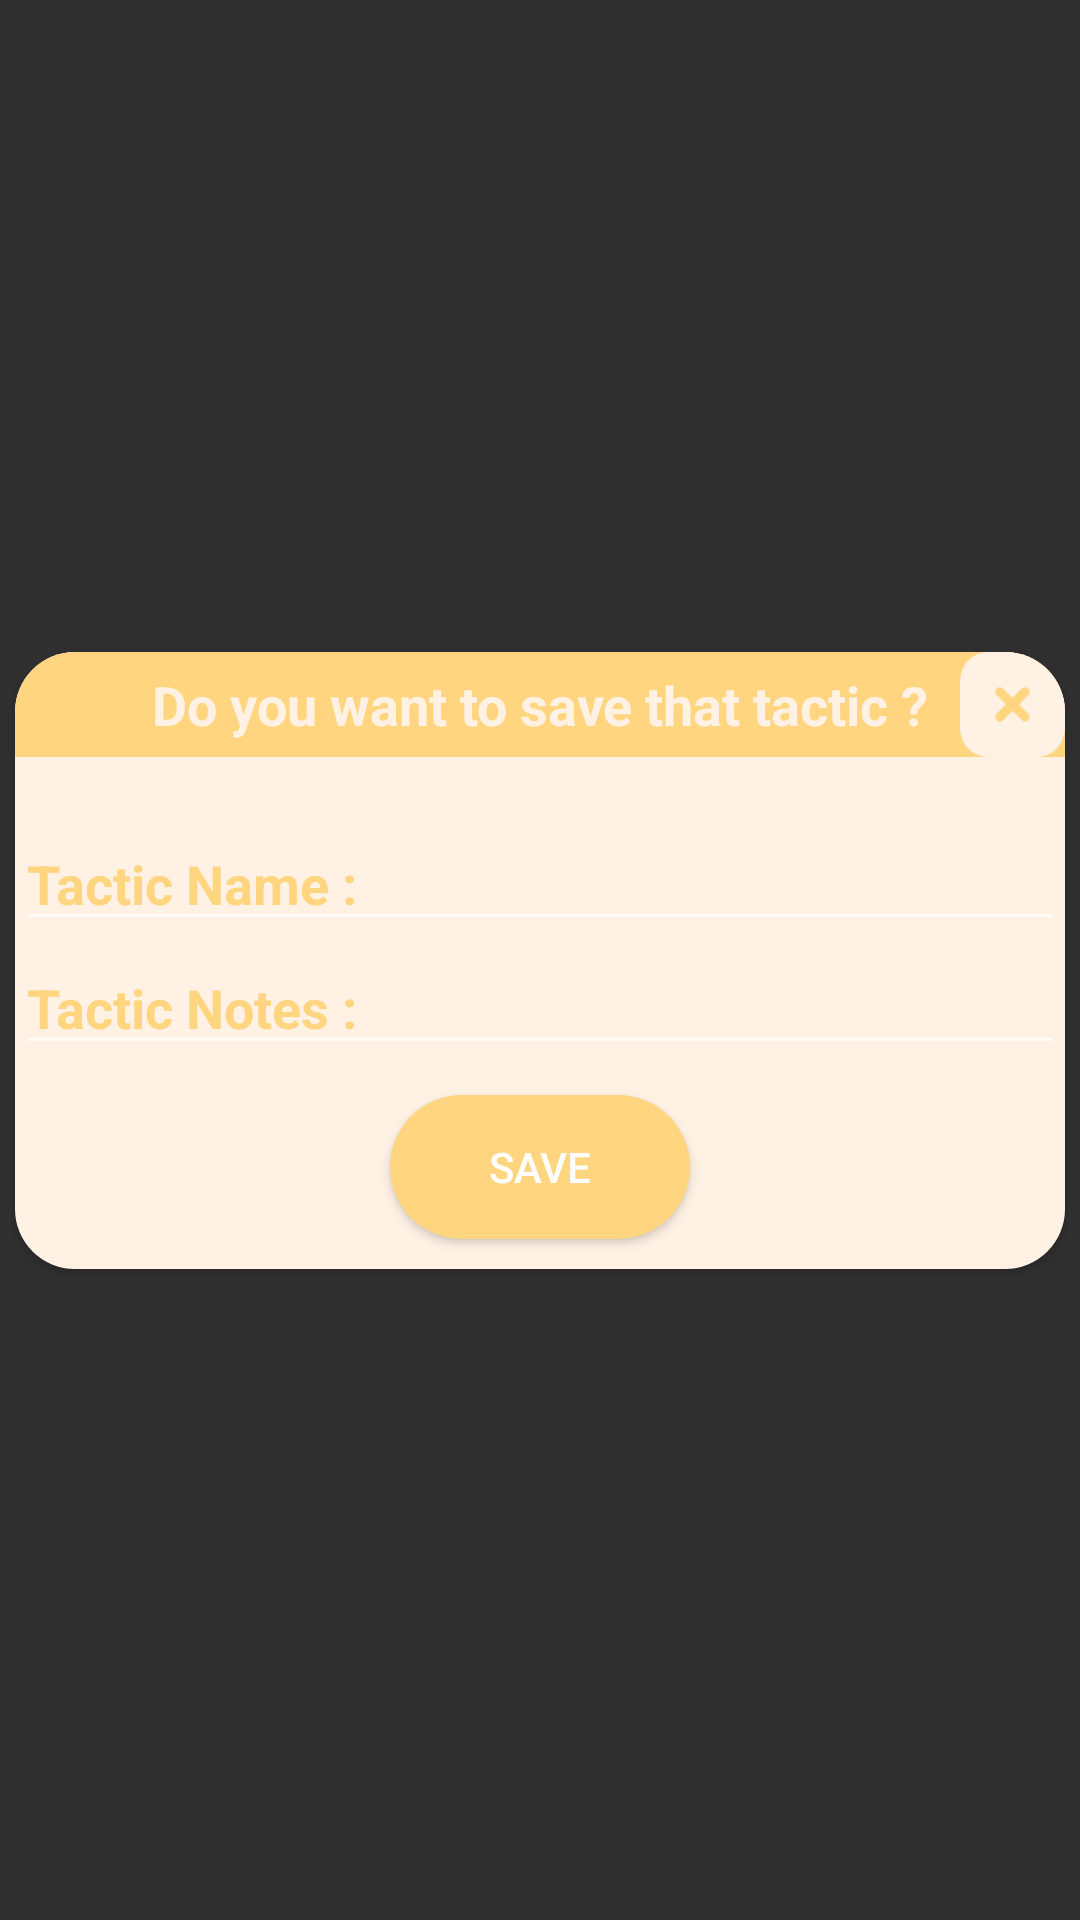

Android layout source for this screen:
<!-- AndroidManifest.xml: application theme Theme.BasketballLineupMaker -->
<!-- res/layout/savetactics.xml -->
<?xml version="1.0" encoding="utf-8"?>
<androidx.constraintlayout.widget.ConstraintLayout xmlns:android="http://schemas.android.com/apk/res/android"
    xmlns:app="http://schemas.android.com/apk/res-auto"
    xmlns:tools="http://schemas.android.com/tools"
    android:layout_width="wrap_content"
    android:layout_height="wrap_content"
    android:background="#00FFFFFF"
    android:backgroundTint="#00FFFFFF">

    <androidx.cardview.widget.CardView
        android:layout_width="350dp"
        android:layout_height="wrap_content"
        app:cardBackgroundColor="@color/tb"
        app:cardCornerRadius="20dp"
        app:layout_constraintBottom_toBottomOf="parent"
        app:layout_constraintEnd_toEndOf="parent"
        app:layout_constraintStart_toStartOf="parent"
        app:layout_constraintTop_toTopOf="parent">

        <androidx.constraintlayout.widget.ConstraintLayout
            android:id="@+id/forcv"
            android:layout_width="match_parent"
            android:layout_height="wrap_content"
            android:background="@color/tk">

            <androidx.appcompat.widget.Toolbar
                android:id="@+id/toolbar5"
                android:layout_width="0dp"
                android:layout_height="35dp"
                android:background="@color/tc"
                android:minHeight="?attr/actionBarSize"
                android:theme="?attr/actionBarTheme"
                app:layout_constraintEnd_toEndOf="@+id/forcv"
                app:layout_constraintStart_toStartOf="@+id/forcv"
                app:layout_constraintTop_toTopOf="@+id/forcv" />

            <TextView
                android:id="@+id/rname"
                android:layout_width="wrap_content"
                android:layout_height="wrap_content"
                android:text="Do you want to save that tactic ?"
                android:textAllCaps="false"
                android:textColor="@color/tk"
                android:textSize="18sp"
                android:textStyle="bold"
                app:layout_constraintBottom_toBottomOf="@+id/toolbar5"
                app:layout_constraintEnd_toEndOf="@+id/toolbar5"
                app:layout_constraintStart_toStartOf="@+id/toolbar5"
                app:layout_constraintTop_toTopOf="parent" />

            <Button
                android:id="@+id/close"
                android:layout_width="35dp"
                android:layout_height="35dp"
                android:background="@drawable/close"
                app:layout_constraintBottom_toBottomOf="@+id/toolbar5"
                app:layout_constraintEnd_toEndOf="parent"
                app:layout_constraintTop_toTopOf="parent" />

            <LinearLayout
                android:layout_width="0dp"
                android:layout_height="wrap_content"
                android:orientation="vertical"
                app:layout_constraintBottom_toBottomOf="parent"
                app:layout_constraintEnd_toEndOf="parent"
                app:layout_constraintStart_toStartOf="parent"
                app:layout_constraintTop_toBottomOf="@+id/toolbar5">

                <EditText
                    android:id="@+id/tacticname"
                    android:layout_width="match_parent"
                    android:layout_height="wrap_content"
                    android:layout_marginTop="20dp"
                    android:ems="10"
                    android:hint="Tactic Name :"
                    android:inputType="textMultiLine|textPersonName"
                    android:textColor="@color/tc"
                    android:textColorHint="@color/tc"
                    android:textSize="18sp"
                    android:textStyle="bold" />

                <EditText
                    android:id="@+id/tacticnote"
                    android:layout_width="match_parent"
                    android:layout_height="wrap_content"
                    android:layout_marginBottom="10dp"
                    android:ems="10"
                    android:hint="Tactic Notes :"
                    android:inputType="textShortMessage|textLongMessage|textMultiLine"
                    android:textColor="@color/tc"
                    android:textColorHint="@color/tc"
                    android:textStyle="bold" />

                <Button
                    android:id="@+id/diosavebutton"
                    android:layout_width="100dp"
                    android:layout_height="wrap_content"
                    android:layout_gravity="center"
                    android:layout_marginBottom="10dp"
                    android:background="@drawable/color_shape"
                    android:text="Save" />
            </LinearLayout>

        </androidx.constraintlayout.widget.ConstraintLayout>
    </androidx.cardview.widget.CardView>

</androidx.constraintlayout.widget.ConstraintLayout>
<!-- resources referenced by this layout -->
<resources>
  <color name="tb">#2D707070</color>
  <color name="tc">#FFD580</color>
  <color name="tk">#FFF2E5</color>
  <!-- drawable close: png bitmap (drawable, 1715 bytes) -->
  <!-- drawable color_shape (drawable) -->
  <?xml version="1.0" encoding="utf-8"?>
  <shape xmlns:android="http://schemas.android.com/apk/res/android">
  <corners
  android:radius="100dp"
      >
  </corners>
      <solid
          android:color="@color/tc" >
      </solid>
  </shape>
  <style name="Theme.BasketballLineupMaker" parent="Theme.AppCompat.NoActionBar">
          
          <item name="colorPrimary">#006200EE</item>
          <item name="colorPrimaryVariant">#003700B3</item>
          <item name="colorOnPrimary">@color/white</item>
          
          <item name="colorSecondary">@color/teal_200</item>
          <item name="colorSecondaryVariant">@color/teal_700</item>
          <item name="colorOnSecondary">@color/black</item>
          
          <item name="android:statusBarColor">@color/tk</item>
          
      </style>
  <color name="white">#FFFFFFFF</color>
  <color name="teal_200">#FF03DAC5</color>
  <color name="teal_700">#FF018786</color>
  <color name="black">#FF000000</color>
</resources>
